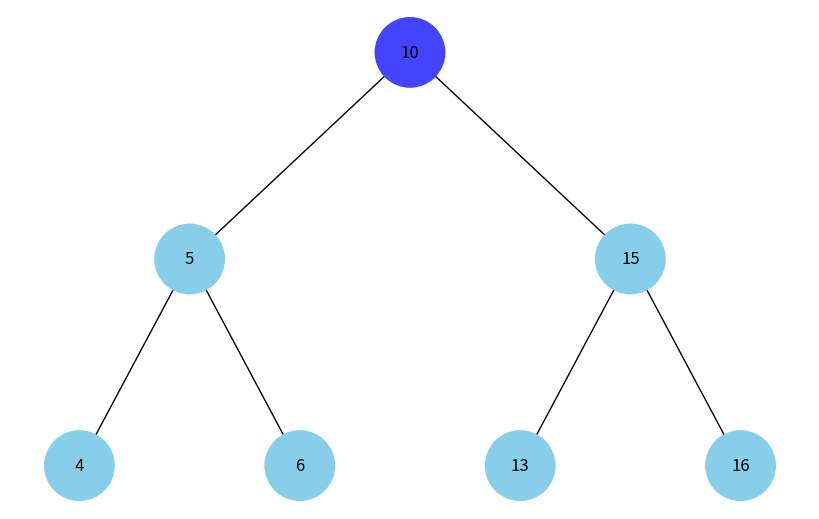
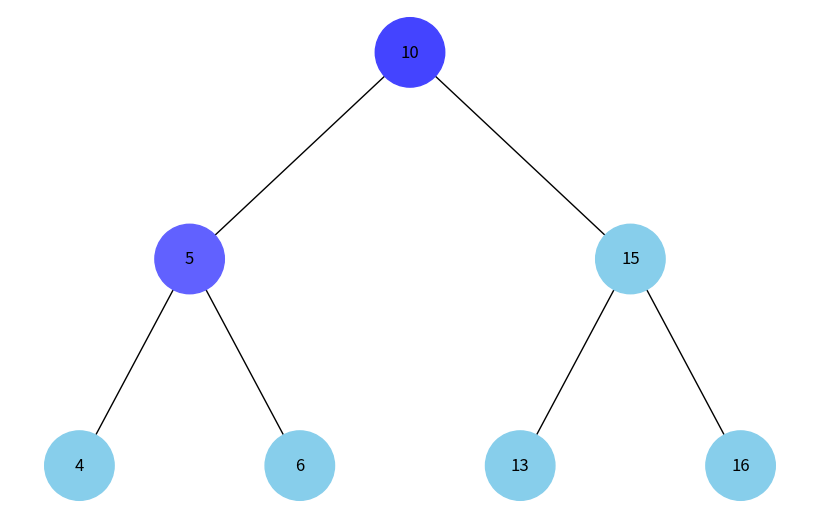
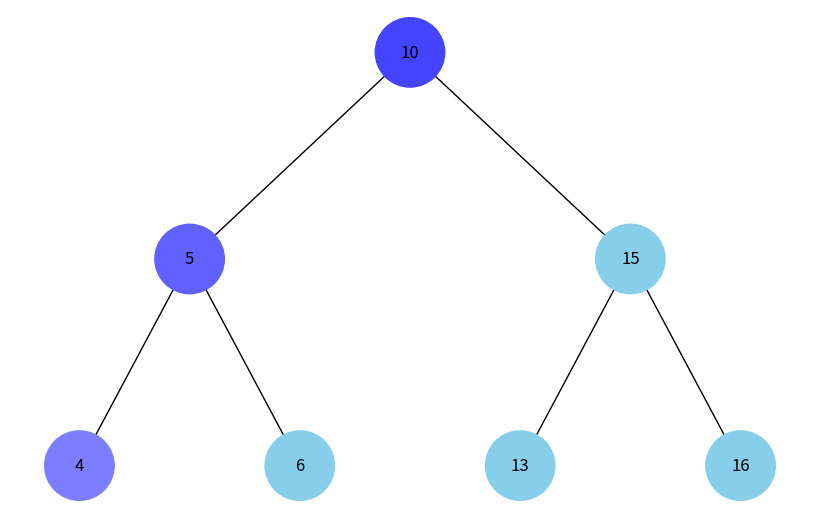
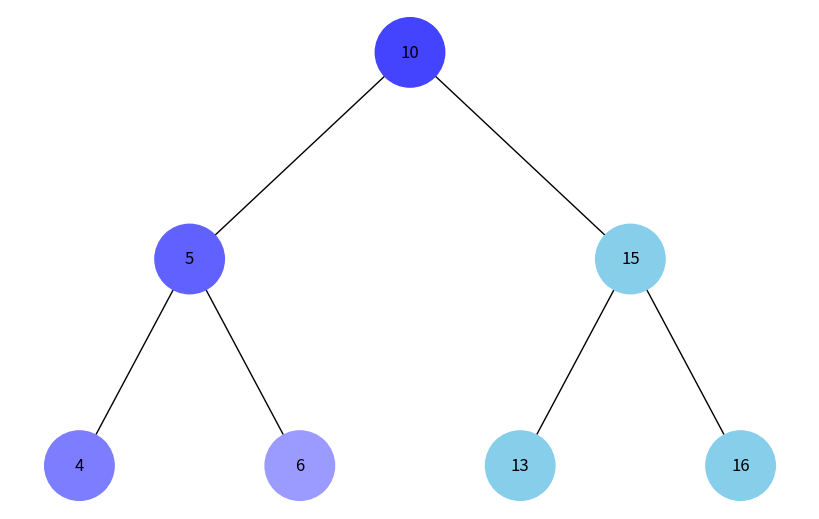
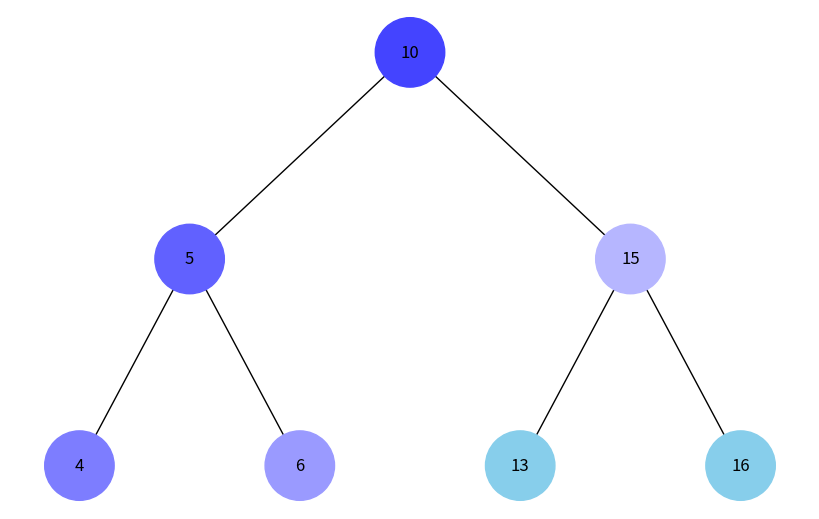
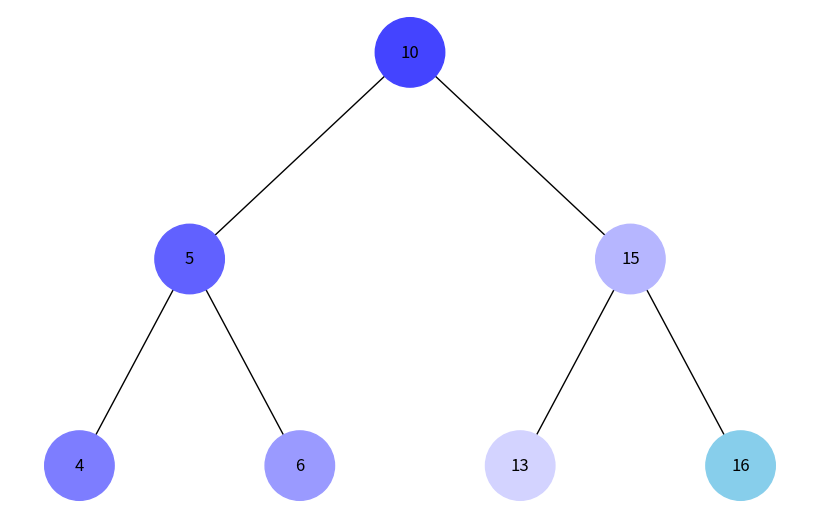
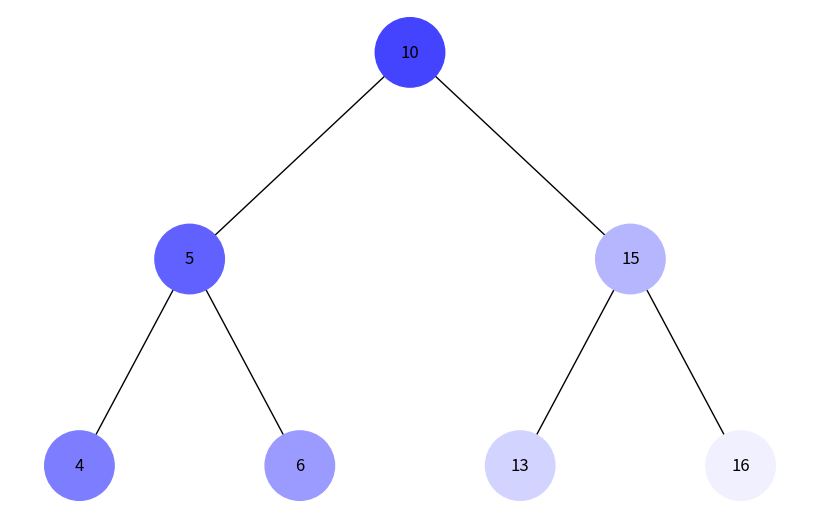
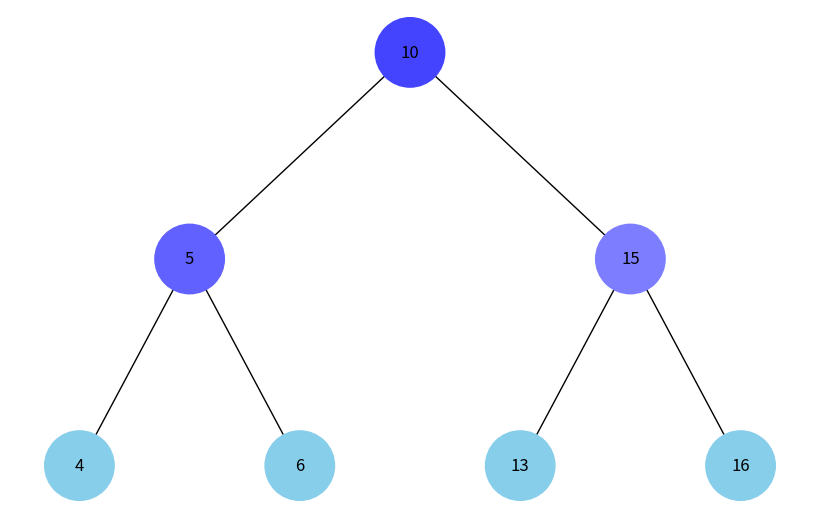
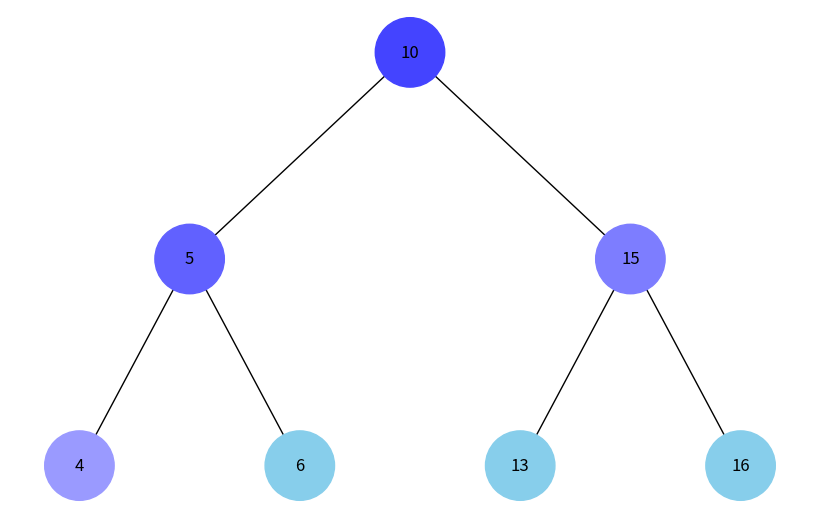
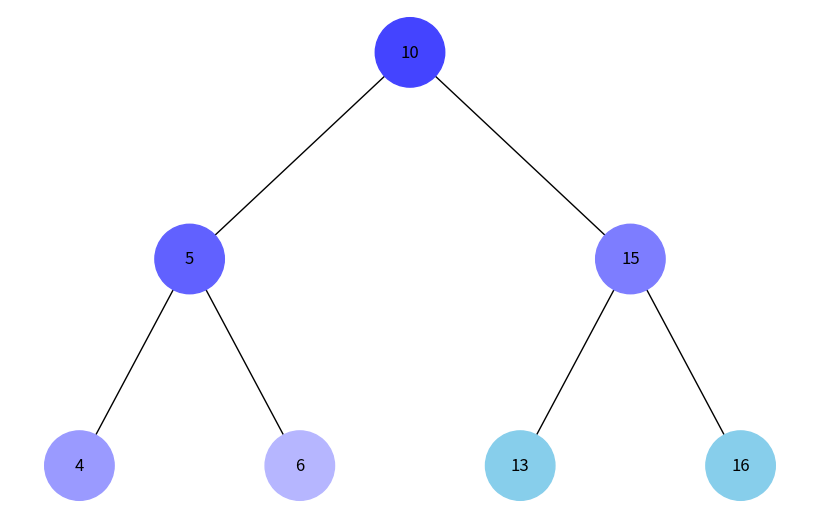
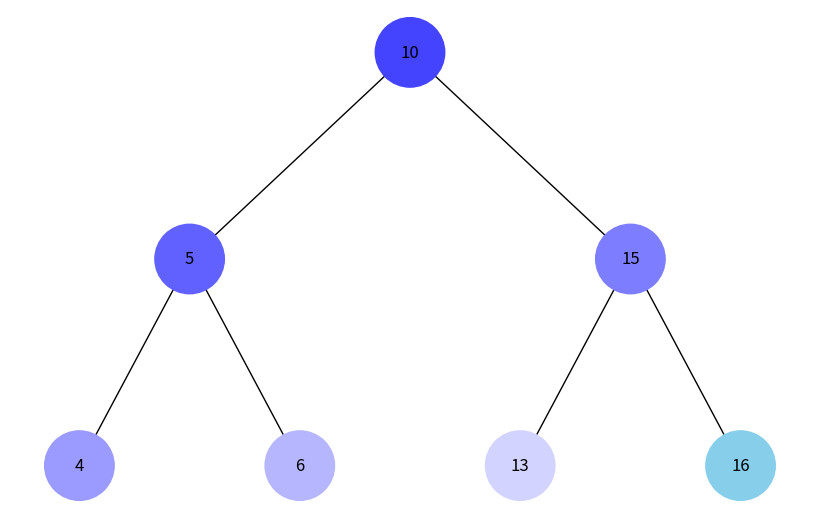
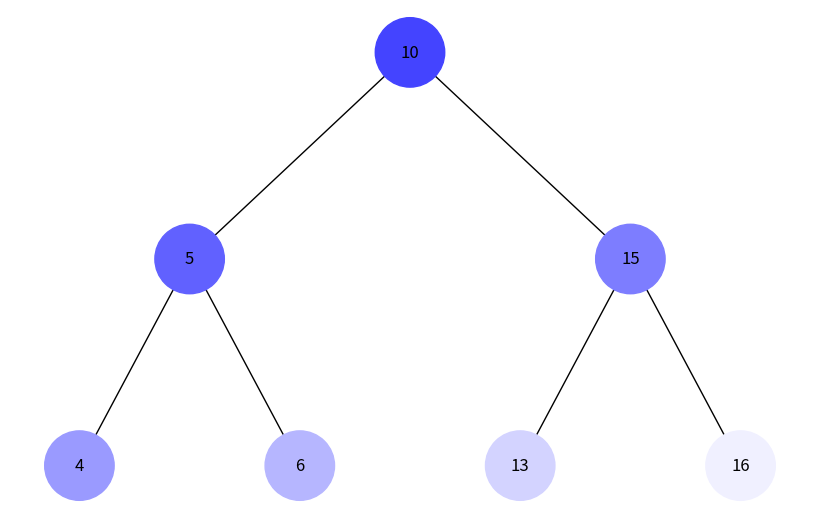

Write the Python code that produced these figures, in order.
import uuid
import networkx as nx
import matplotlib.pyplot as plt
from collections import deque

class Node:
    def __init__(self, key, color="skyblue"):
        self.left = None
        self.right = None
        self.val = key
        self.color = color
        self.id = str(uuid.uuid4())

def add_edges(graph, node, pos, x=0, y=0, layer=1):
    if node is not None:
        graph.add_node(node.id, color=node.color, label=node.val)
        if node.left:
            graph.add_edge(node.id, node.left.id)
            l = x - 1 / 2 ** layer
            pos[node.left.id] = (l, y - 1)
            l = add_edges(graph, node.left, pos, x=l, y=y - 1, layer=layer + 1)
        if node.right:
            graph.add_edge(node.id, node.right.id)
            r = x + 1 / 2 ** layer
            pos[node.right.id] = (r, y - 1)
            r = add_edges(graph, node.right, pos, x=r, y=y - 1, layer=layer + 1)
    return graph

def draw_tree(tree_root):
    tree = nx.DiGraph()
    pos = {tree_root.id: (0, 0)}
    tree = add_edges(tree, tree_root, pos)

    colors = [node[1]['color'] for node in tree.nodes(data=True)]
    labels = {node[0]: node[1]['label'] for node in tree.nodes(data=True)}

    plt.figure(figsize=(8, 5))
    nx.draw(tree, pos=pos, labels=labels, arrows=False, node_size=2500, node_color=colors)
    plt.show()
    
def generate_color(step, total_steps):
    intensity = int(40 + (200 * step / total_steps))
    return f'#{intensity:02x}{intensity:02x}ff'

def dfs_traverse(root):
    if not root:
        return []
    
    visited = []
    stack = [(root, 0)]
    total_nodes = 0
    
    temp_stack = [(root)]
    while temp_stack:
        node = temp_stack.pop()
        total_nodes += 1
        if node.right:
            temp_stack.append(node.right)
        if node.left:
            temp_stack.append(node.left)
    
    step = 0
    while stack:
        node, level = stack.pop()
        if node not in visited:
            step += 1
            node.color = generate_color(step, total_nodes)
            visited.append(node)
            if node.right:
                stack.append((node.right, level + 1))
            if node.left:
                stack.append((node.left, level + 1))
            draw_tree(root)
            plt.pause(1)
            plt.close()
    
    return visited

def bfs_traverse(root):
    if not root:
        return []
    
    visited = []
    queue = deque([(root, 0)])
    total_nodes = 0
    
    temp_queue = deque([root])
    while temp_queue:
        node = temp_queue.popleft()
        total_nodes += 1
        if node.left:
            temp_queue.append(node.left)
        if node.right:
            temp_queue.append(node.right)
    
    step = 0
    while queue:
        node, level = queue.popleft()
        if node not in visited:
            step += 1
            node.color = generate_color(step, total_nodes)
            visited.append(node)
            if node.left:
                queue.append((node.left, level + 1))
            if node.right:
                queue.append((node.right, level + 1))
            draw_tree(root)
            plt.pause(1)
            plt.close()
    
    return visited

def example_tree():
    root = Node(10)
    root.left = Node(5)
    root.left.left = Node(4)
    root.left.right = Node(6)
    root.right = Node(15)
    root.right.left = Node(13)
    root.right.right = Node(16)
    return root

print("DFS Traversal displaying...")
dfs_traverse(example_tree())
plt.close()

print("BFS Traversal displaying...")
bfs_traverse(example_tree())
plt.close()
